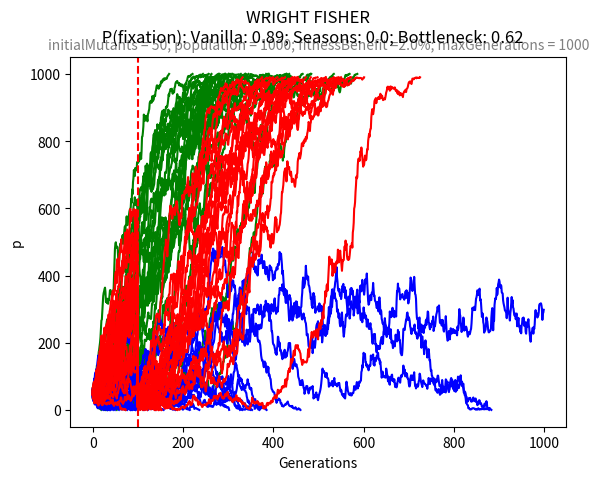

Generate this figure with matplotlib:
import numpy
import matplotlib.pyplot as plt

def reproduce(i, n, s):
    p = i/n
    expectedP = (p*(1+s))/(p*(1+s)+(1-p))
    j = numpy.random.binomial(n, expectedP)
    return j

#### takes population and proportion of mutants and outputs new proportion of mutants new population [j,n] based on growth factor r
def reproduceGrowing(i, n, s, r=0.1):
    c = 1000    # Capacity of the system
    n = int((1+r)*n*(1-(r*n)/((1+r)*c)))                       # before bottleneck
    
    p = i/n
    expectedP = (p*(1+s))/(p*(1+s)+(1-p))
    j = numpy.random.binomial(n, expectedP)
    return [j,n]

### takes initial mutants j, population size n, mutationbenefit s and no of generations
def simulate(initialJ, n, mutationBenefit, generations = 1000, bottleneckTimestamp = 500, decimationFactor = 1, mode = None): #bottleneck variables added
    # saves initial population size for bottleneck
    nOld = n
    ## array simulation [currentGen, p, Bool fixation ]
    simulation = [[],[],0]
    j = initialJ
    for currentGen in range(0, generations):            
        ### modify mutationBenefit based on environmentalBenefitModifier to simulate environmental effects on mutationBenefit
        modS = mutationBenefit * environmentalBenefitModifier(currentGen,mutationBenefit,mode)
        if currentGen < bottleneckTimestamp-1:      # situation before bottleneck
            
            #newJ = reproduce(j, n, modS)           # constant population  
            array = reproduceGrowing(j, n, modS)     #growing population
            j = array[0] 
            n = array[1]  
        elif currentGen == bottleneckTimestamp-1:
            #print (decimationFactor)
            nDecimated = int(n* decimationFactor)                            # decimates population size
            j = numpy.random.binomial(nDecimated, p)                                 # calculates new j
            p = j/nDecimated
            #newJ = reproduce(j, nDecimated, modS)           # constant population  
            array = reproduceGrowing(j, nDecimated, modS)     #growing population
            j = array[0] 
            n = array[1]
        else:                                                       # regrowing population size
            #newJ = reproduce(j, n, modS)           # constant population  
            array = reproduceGrowing(j, n, modS)     #growing population
            #print("Generation: "+str(currentGen)+" "+ str(j))
            j = array[0] 
            n = array[1]

        p = j/n
        simulation[0].append(currentGen)
        simulation[1].append(p*n)
        if p == 0:
            simulation[2] = 0
            break
        if p == 1:
            print("BREAK, n ="+str(n))
            simulation[2] = 1
            break
    return simulation
        
## runs several simulations and returns [[array of all simulation histories], float fixationProbability]
## initialJ is the number of initial mutants, n is population size
## bottleneckTimestamp is the time where a population bottleneck is simulated, reducing the population to decimation
def runSimulations(initialJ, n, mutationBenefit, generations = 1000, runs = 100, bottleneckTimestamp = 1100, decimation = 1, envMode = None):
    simulations = [[],0]
    for run in range(0, runs):
        simulation = simulate(initialJ, n, mutationBenefit, generations, bottleneckTimestamp, decimation, envMode)     # bottleneck variables added
        simulations[0].append(simulation)
        simulations[1] = simulations[1] + simulation[2] 
    fixationProb = simulations[1]/simulations[0].__len__()
    simulations[1] = fixationProb
    return simulations

### takes current generation, unmodified selection coefficient and environment mode and returns modified selection coefficient
def environmentalBenefitModifier(gen, s, mode):
    if mode == None:
        return 1
    if mode.lower() == "seasons":
        return sinusModifier(gen, s, 25, 2)
    else:
        return 1 
#else if mode == "random":



### takes current generation, unmodified selection coefficient and environment mode and returns modified selection coefficient modulated by periodic fluctuations of specified amplitude with a given period 
def sinusModifier(gen, s, period, amplitude):
	modS = s * numpy.sin((1/period)*gen) * amplitude
	return modS


# SIMULATIONS
initialMutants = 50
population = 1000
fitnessBenefit = 0.02
maxGenerations = 1000


### vanilla
simulations = runSimulations(initialMutants,population,fitnessBenefit, maxGenerations, 100,1100,1)
for simulation in simulations[0][::3]:
    plt.plot(simulation[0],simulation[1],color="green")
plt.xlabel("Generations")
plt.ylabel("p")
vanillaFixation = str(simulations[1])

### seasonalVariation
simulations = runSimulations(initialMutants,population,fitnessBenefit, maxGenerations,100,1100,1,"Seasons")
for simulation in simulations[0][::3]:
    plt.plot(simulation[0],simulation[1],color="blue")
plt.xlabel("Generations")
plt.ylabel("p")
seasonalVariationFixation = str(simulations[1])

### bottleneck
bottleneckTimestamp = 100
simulations = runSimulations(initialMutants,population,fitnessBenefit, maxGenerations, 100,bottleneckTimestamp,0.1)
for simulation in simulations[0][::3]:
    plt.plot(simulation[0],simulation[1],color="red")
plt.xlabel("Generations")
plt.axvline(x = bottleneckTimestamp,color = 'r',linestyle='--')
plt.ylabel("p")
plt.title("Fixation probability: "+ str(simulations[1]))

bottleneckFixation = str(simulations[1])

plt.suptitle("WRIGHT FISHER \n P(fixation): "+"Vanilla: "+ vanillaFixation + "; Seasons: "+ seasonalVariationFixation + "; Bottleneck: "+bottleneckFixation)
subtext = "initialMutants = "+str(initialMutants)+"; population = "+str(population)+"; fitnessBenefit ="+str(fitnessBenefit*100)+"%; maxGenerations = "+str(maxGenerations)
plt.title(subtext, fontsize=10, color='gray')
plt.show()
